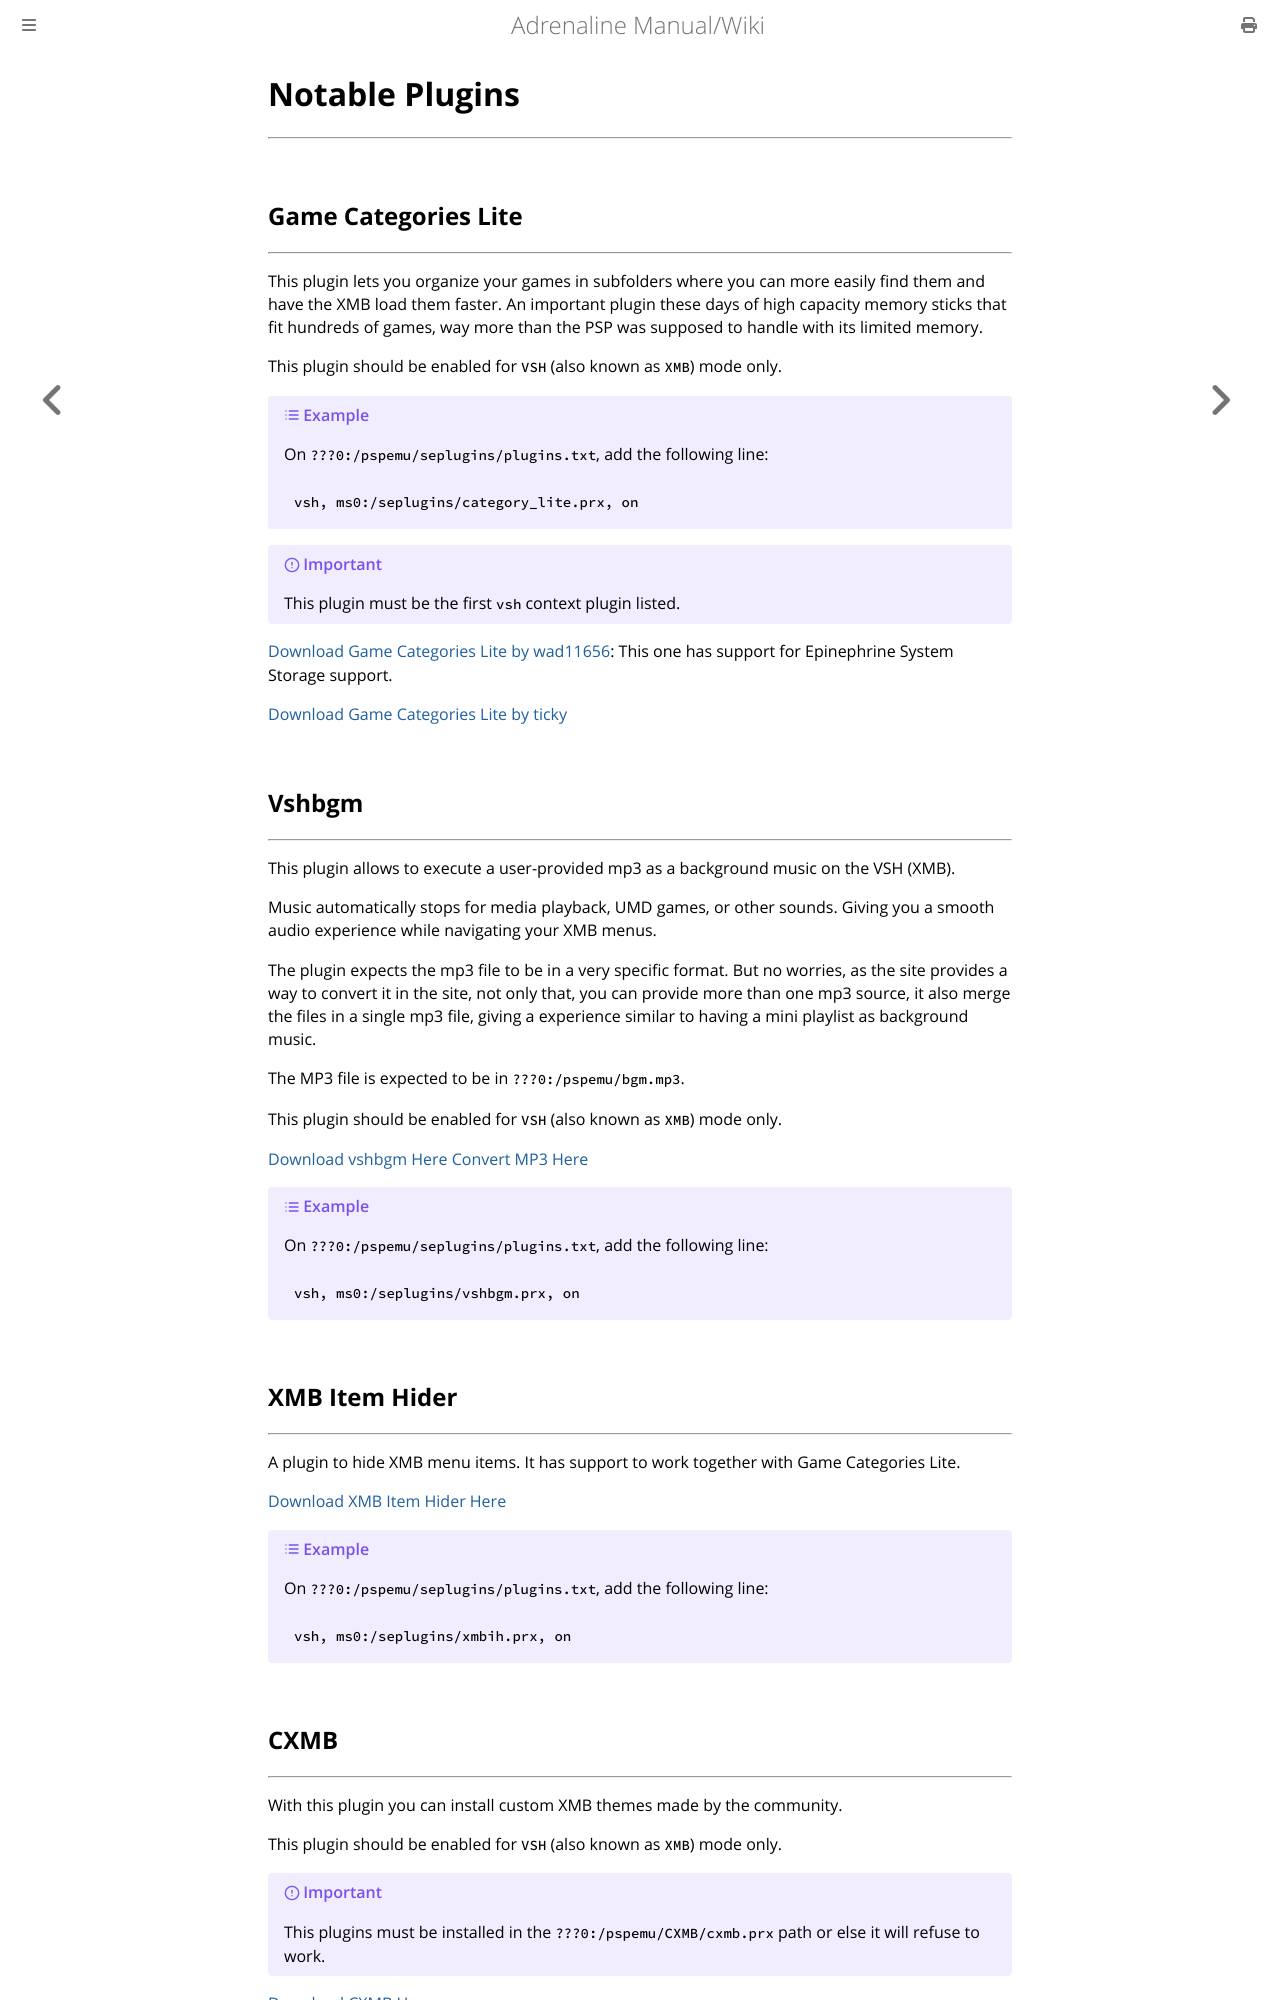

repository: isage/Adrenaline · page: docs/04-HomebrewSupport/03-NotablePlugins.html · generator: mdbook

# Notable Plugins
---

## Game Categories Lite
---

This plugin lets you organize your games in subfolders where you can more easily find them and have the XMB load them faster. An important plugin these days of high capacity memory sticks that fit hundreds of games, way more than the PSP was supposed to handle with its limited memory.

This plugin should be enabled for `VSH` (also known as `XMB`) mode only.

> [!EXAMPLE]
> On `???0:/pspemu/seplugins/plugins.txt`, add the following line:
>
> ```
> vsh, ms0:/seplugins/category_lite.prx, on
> ```

> [!IMPORTANT]
> This plugin must be the first `vsh` context plugin listed.

[Download Game Categories Lite by wad11656](https://github.com/wad11656/game-categories-lite/releases/latest): This one has support for Epinephrine System Storage support.

[Download Game Categories Lite by ticky](https://github.com/ticky/game-categories-lite/releases/latest)

## Vshbgm
---

This plugin allows to execute a user-provided mp3 as a background music on the VSH (XMB).

Music automatically stops for media playback, UMD games, or other sounds. Giving you a smooth audio experience while navigating your XMB menus.

The plugin expects the mp3 file to be in a very specific format. But no worries, as the site provides a way to convert it in the site, not only that, you can provide more than one mp3 source, it also merge the files in a single mp3 file, giving a experience similar to having a mini playlist as background music.

The MP3 file is expected to be in `???0:/pspemu/bgm.mp3`.

This plugin should be enabled for `VSH` (also known as `XMB`) mode only.

[Download vshbgm Here](https://github.com/PSP-Archive/vshbgm/releases)
[Convert MP3 Here](https://the-sauna.icu/vshbgm/)

> [!EXAMPLE]
> On `???0:/pspemu/seplugins/plugins.txt`, add the following line:
>
> ```
> vsh, ms0:/seplugins/vshbgm.prx, on
> ```

## XMB Item Hider
---

A plugin to hide XMB menu items. It has support to work together with Game Categories Lite.

[Download XMB Item Hider Here](https://github.com/wad11656/XMB-Item-Hider-PSP/releases/latest)

> [!EXAMPLE]
> On `???0:/pspemu/seplugins/plugins.txt`, add the following line:
>
> ```
> vsh, ms0:/seplugins/xmbih.prx, on
> ```
